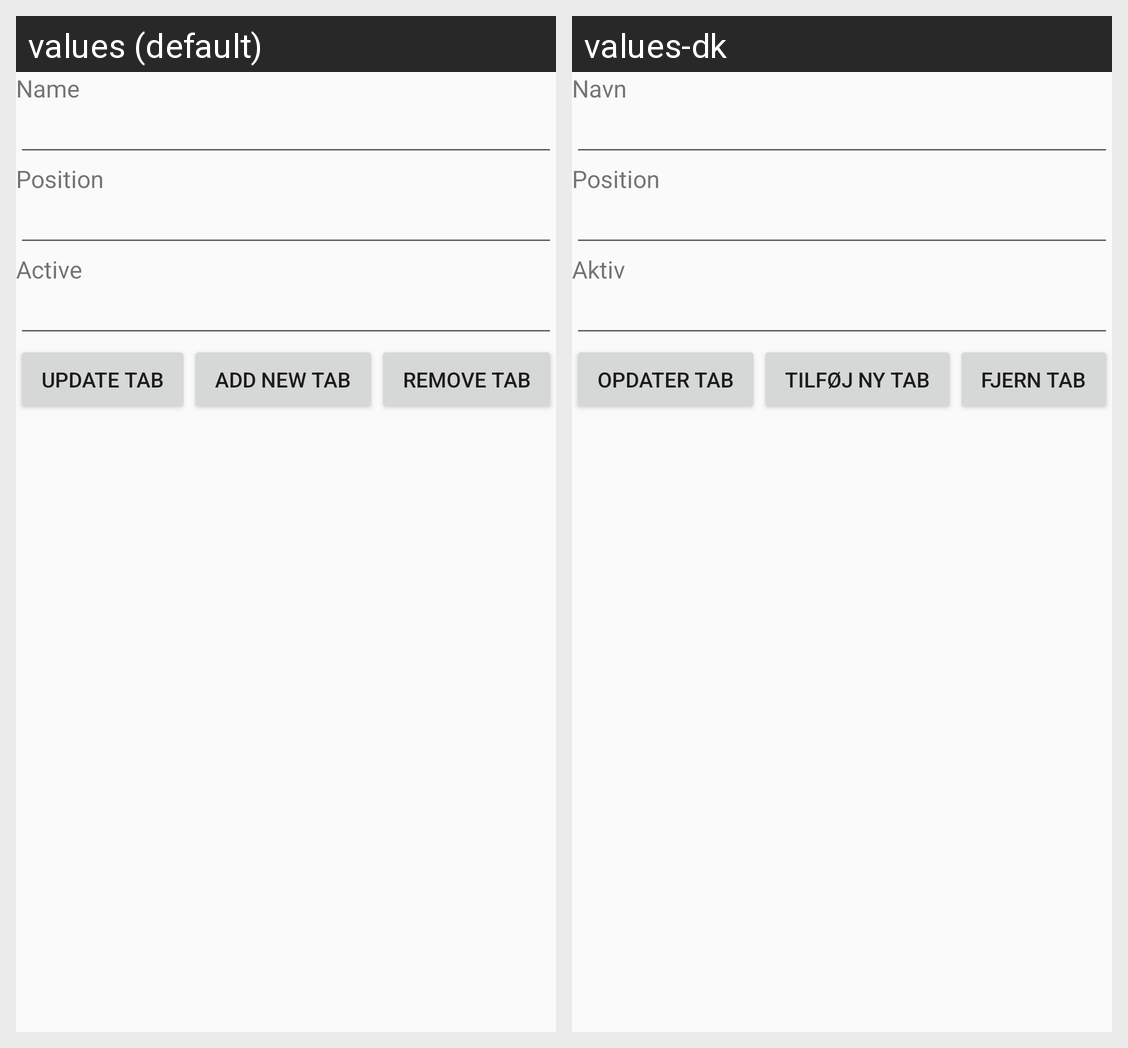

Locale-by-locale string values for the Android screen shown in this grid:
Android screen res/layout/menuhandler_tabs_and_products.xml rendered under 2 locales, left to right: values (default), values-dk. Device: Nexus 5 (rendered at 1080×1920; each locale shown at half size, 540×960, under a caption strip naming it); theme AppTheme.
Strings drawn on this screen, with the default value and each locale's value (text and hints the layout hard-codes, and strings that could not be matched under every locale, appear in the picture but are not listed):

tabproperty_name
  values: Name
  values-dk: Navn

tabproperty_position
  values: Position
  values-dk: Position

tabproperty_active
  values: Active
  values-dk: Aktiv

updateTab
  values: Update Tab
  values-dk: Opdater Tab

addTab
  values: Add New Tab
  values-dk: Tilføj Ny Tab

removeTab
  values: Remove Tab
  values-dk: Fjern Tab
